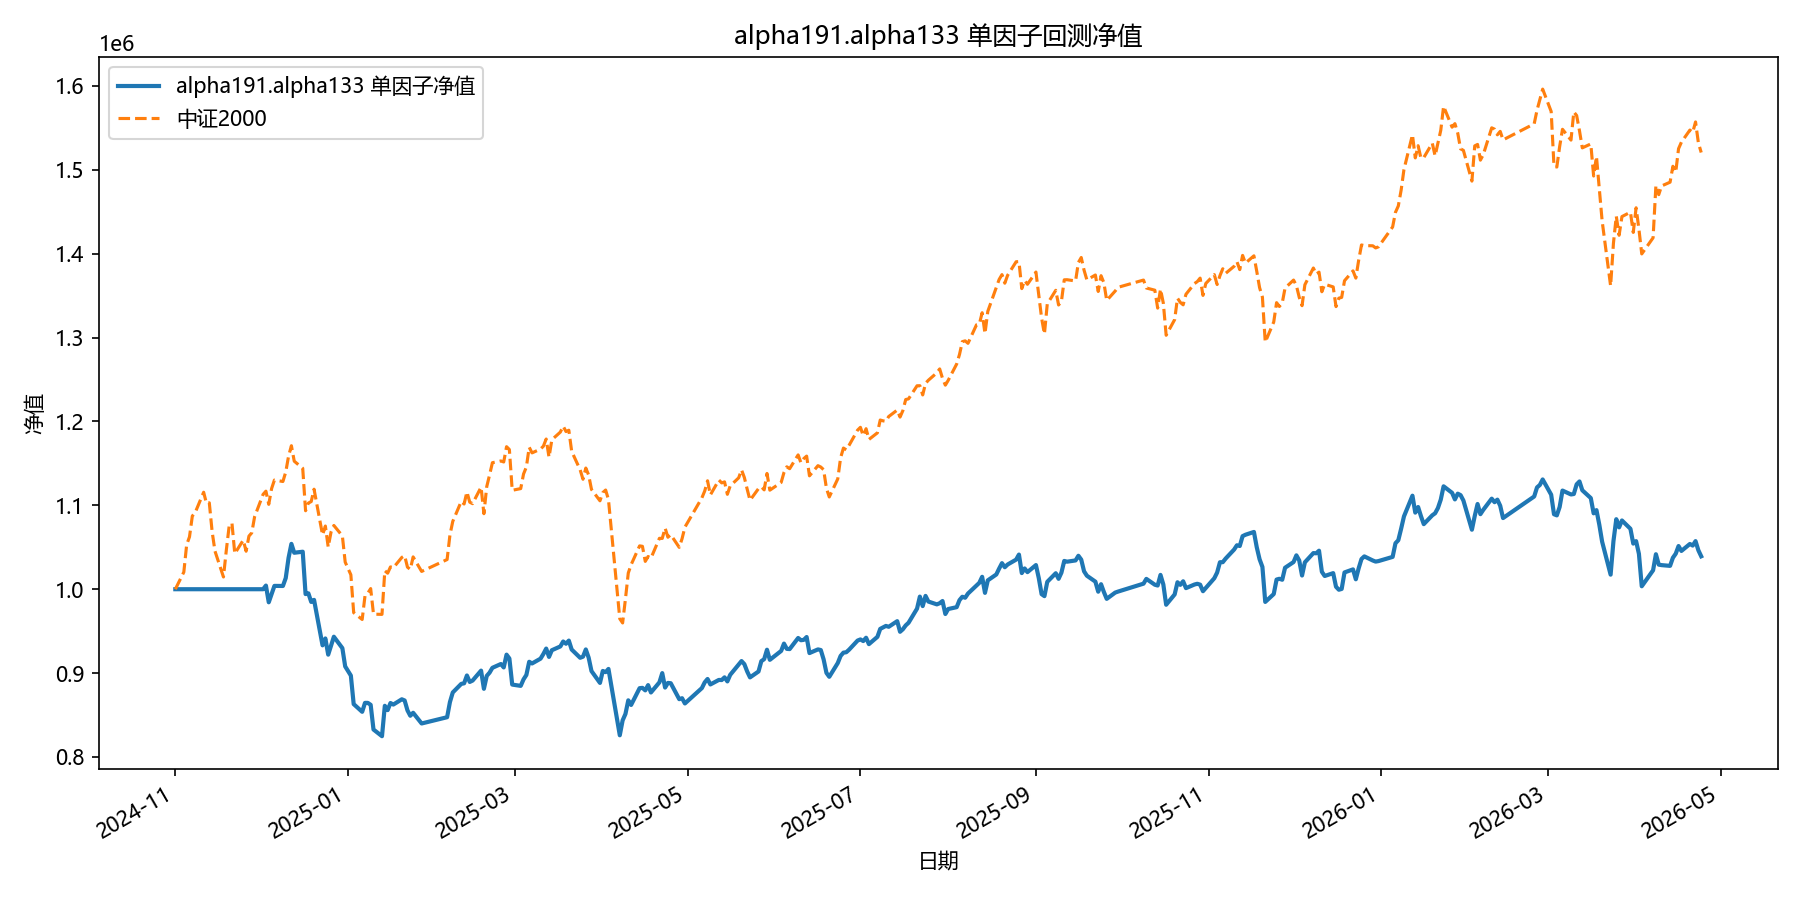

The table this chart was drawn from, first rows:
date, equity
2024-11-01, 1000000
2024-11-04, 1000000
2024-11-05, 1000000
2024-11-06, 1000000
2024-11-07, 1000000
2024-11-08, 1000000
2024-11-11, 1000000
2024-11-12, 1000000
2024-11-13, 1000000
2024-11-14, 1000000
2024-11-15, 1000000
2024-11-18, 1000000
2024-11-19, 1000000
2024-11-20, 1000000
2024-11-21, 1000000
2024-11-22, 1000000
2024-11-25, 1000000
2024-11-26, 1000000
2024-11-27, 1000000
2024-11-28, 1000000
2024-11-29, 1000000
2024-12-02, 1000000
2024-12-03, 1004340
2024-12-04, 984406
2024-12-05, 994012
2024-12-06, 1003965
2024-12-09, 1003868
2024-12-10, 1013338
2024-12-11, 1037485
2024-12-12, 1054088
2024-12-13, 1043484
2024-12-16, 1044718
2024-12-17, 994208
2024-12-18, 995081
2024-12-19, 984825
2024-12-20, 987319
2024-12-23, 933081
2024-12-24, 941306
2024-12-25, 921957
2024-12-26, 932587
2024-12-27, 943358
2024-12-30, 929761
2024-12-31, 907954
2025-01-02, 897058
2025-01-03, 863026
2025-01-06, 853817
2025-01-07, 864499
2025-01-08, 864452
2025-01-09, 862149
2025-01-10, 832704
2025-01-13, 824762
2025-01-14, 861001
2025-01-15, 855858
2025-01-16, 864323
2025-01-17, 862469
2025-01-20, 868771
2025-01-21, 867347
2025-01-22, 855558
2025-01-23, 849124
2025-01-24, 852681
... 299 more rows
